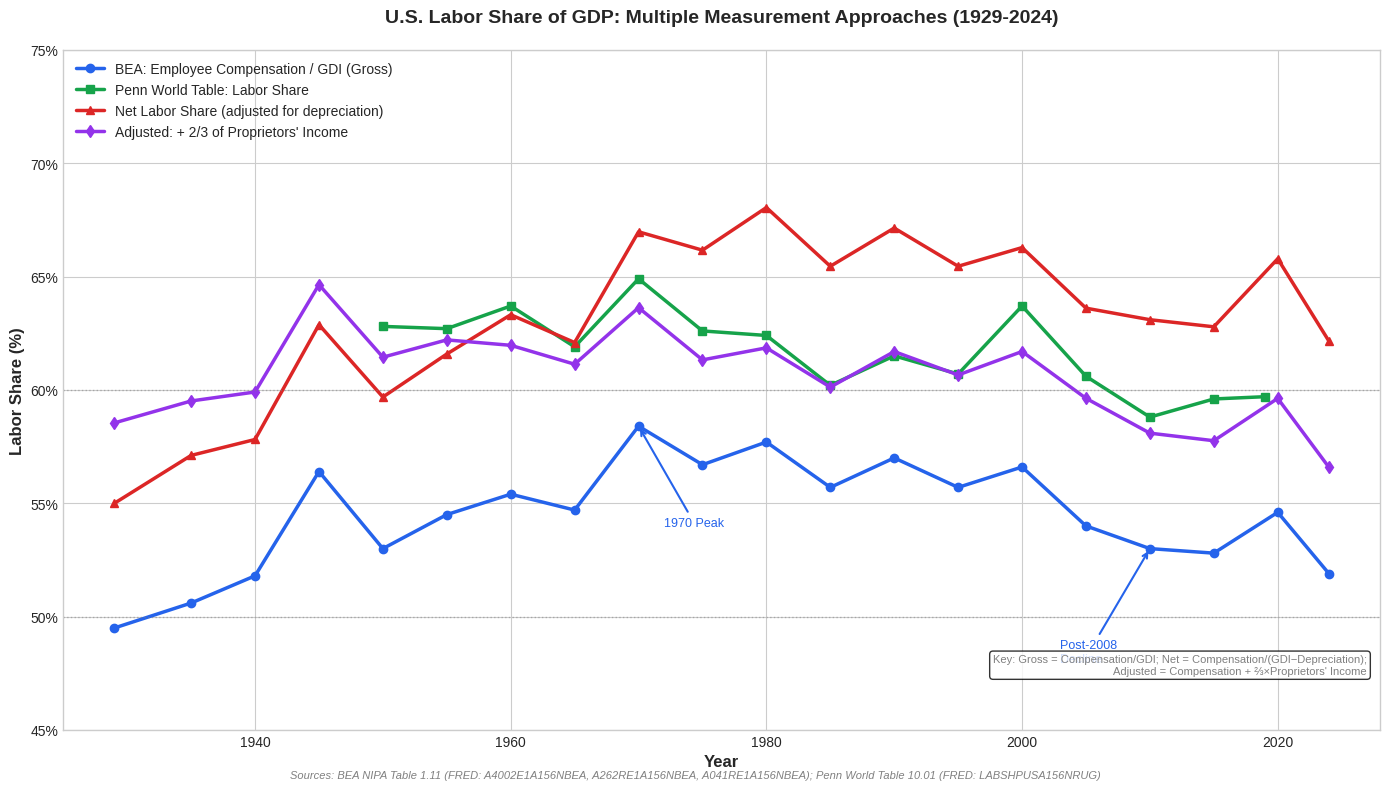

This chart was generated by the following Python code:
#!/usr/bin/env python3
"""
Generate labor share comparison chart showing different measurement approaches.
Data sources: BEA NIPA, Penn World Table via FRED
"""

import matplotlib.pyplot as plt
import matplotlib.ticker as mtick
import numpy as np

# === DATA ===
# All data verified against FRED (January 2026)

# BEA Compensation of Employees as % of GDI (A4002E1A156NBEA)
bea_years = [1929, 1935, 1940, 1945, 1950, 1955, 1960, 1965, 1970, 1975,
             1980, 1985, 1990, 1995, 2000, 2005, 2010, 2015, 2020, 2024]
bea_comp = [49.5, 50.6, 51.8, 56.4, 53.0, 54.5, 55.4, 54.7, 58.4, 56.7,
            57.7, 55.7, 57.0, 55.7, 56.6, 54.0, 53.0, 52.8, 54.6, 51.9]

# BEA Depreciation as % of GDI (A262RE1A156NBEA)
bea_dep = [10.0, 11.4, 10.4, 10.3, 11.2, 11.5, 12.5, 11.9, 12.8, 14.3,
           15.2, 14.9, 15.1, 14.9, 14.6, 15.1, 16.0, 15.9, 17.0, 16.5]

# BEA Proprietors' Income as % of GDI (A041RE1A156NBEA)
bea_prop = [13.5, 13.3, 12.1, 12.3, 12.6, 11.5, 9.8, 9.6, 7.8, 6.9,
            6.2, 6.6, 7.0, 7.4, 7.6, 8.4, 7.6, 7.4, 7.5, 7.0]

# Penn World Table Labor Share (LABSHPUSA156NRUG) - only 1950-2019
pwt_years = [1950, 1955, 1960, 1965, 1970, 1975, 1980, 1985, 1990, 1995,
             2000, 2005, 2010, 2015, 2019]
pwt_labsh = [62.8, 62.7, 63.7, 61.9, 64.9, 62.6, 62.4, 60.2, 61.5, 60.7,
             63.7, 60.6, 58.8, 59.6, 59.7]

# === CALCULATE DERIVED MEASURES ===

# Net Labor Share = Compensation / (100 - Depreciation)
net_labor_share = [comp / (100 - dep) * 100 for comp, dep in zip(bea_comp, bea_dep)]

# Adjusted Labor Share (with 2/3 of proprietors' income)
alpha = 0.67
adj_labor_share = [comp + (alpha * prop) for comp, prop in zip(bea_comp, bea_prop)]

# === CREATE FIGURE ===
plt.style.use('seaborn-v0_8-whitegrid')
fig, ax = plt.subplots(figsize=(14, 8))

# Plot lines
ax.plot(bea_years, bea_comp, 'o-', linewidth=2.5, markersize=6,
        color='#2563eb', label='BEA: Employee Compensation / GDI (Gross)')

ax.plot(pwt_years, pwt_labsh, 's-', linewidth=2.5, markersize=6,
        color='#16a34a', label='Penn World Table: Labor Share')

ax.plot(bea_years, net_labor_share, '^-', linewidth=2.5, markersize=6,
        color='#dc2626', label='Net Labor Share (adjusted for depreciation)')

ax.plot(bea_years, adj_labor_share, 'd-', linewidth=2.5, markersize=6,
        color='#9333ea', label='Adjusted: + 2/3 of Proprietors\' Income')

# Add reference lines
ax.axhline(y=50, color='gray', linestyle=':', alpha=0.5, linewidth=1)
ax.axhline(y=60, color='gray', linestyle=':', alpha=0.5, linewidth=1)

# Annotations for key events
ax.annotate('1970 Peak', xy=(1970, 58.4), xytext=(1972, 54),
            fontsize=9, color='#2563eb',
            arrowprops=dict(arrowstyle='->', color='#2563eb', lw=1.5))

ax.annotate('Post-2008\nDecline', xy=(2010, 53), xytext=(2003, 48),
            fontsize=9, color='#2563eb',
            arrowprops=dict(arrowstyle='->', color='#2563eb', lw=1.5))

# Formatting
ax.set_xlabel('Year', fontsize=12, fontweight='bold')
ax.set_ylabel('Labor Share (%)', fontsize=12, fontweight='bold')
ax.set_title('U.S. Labor Share of GDP: Multiple Measurement Approaches (1929-2024)',
             fontsize=14, fontweight='bold', pad=20)

ax.set_xlim(1925, 2028)
ax.set_ylim(45, 75)
ax.yaxis.set_major_formatter(mtick.PercentFormatter(decimals=0))

# Legend
ax.legend(loc='upper left', fontsize=10, framealpha=0.95)

# Add source note
fig.text(0.5, 0.02,
         'Sources: BEA NIPA Table 1.11 (FRED: A4002E1A156NBEA, A262RE1A156NBEA, A041RE1A156NBEA); '
         'Penn World Table 10.01 (FRED: LABSHPUSA156NRUG)',
         ha='center', fontsize=8, color='gray', style='italic')

# Add methodology note
note_text = """Key: Gross = Compensation/GDI; Net = Compensation/(GDI−Depreciation);
Adjusted = Compensation + ⅔×Proprietors' Income"""
fig.text(0.98, 0.15, note_text, ha='right', fontsize=8, color='gray',
         bbox=dict(boxstyle='round', facecolor='white', alpha=0.8))

plt.tight_layout()
plt.subplots_adjust(bottom=0.08)

# Save
plt.savefig('labor_share_comparison.png', dpi=150, bbox_inches='tight',
            facecolor='white', edgecolor='none')
plt.savefig('labor_share_comparison.pdf', bbox_inches='tight',
            facecolor='white', edgecolor='none')

print("Charts saved: labor_share_comparison.png and labor_share_comparison.pdf")
